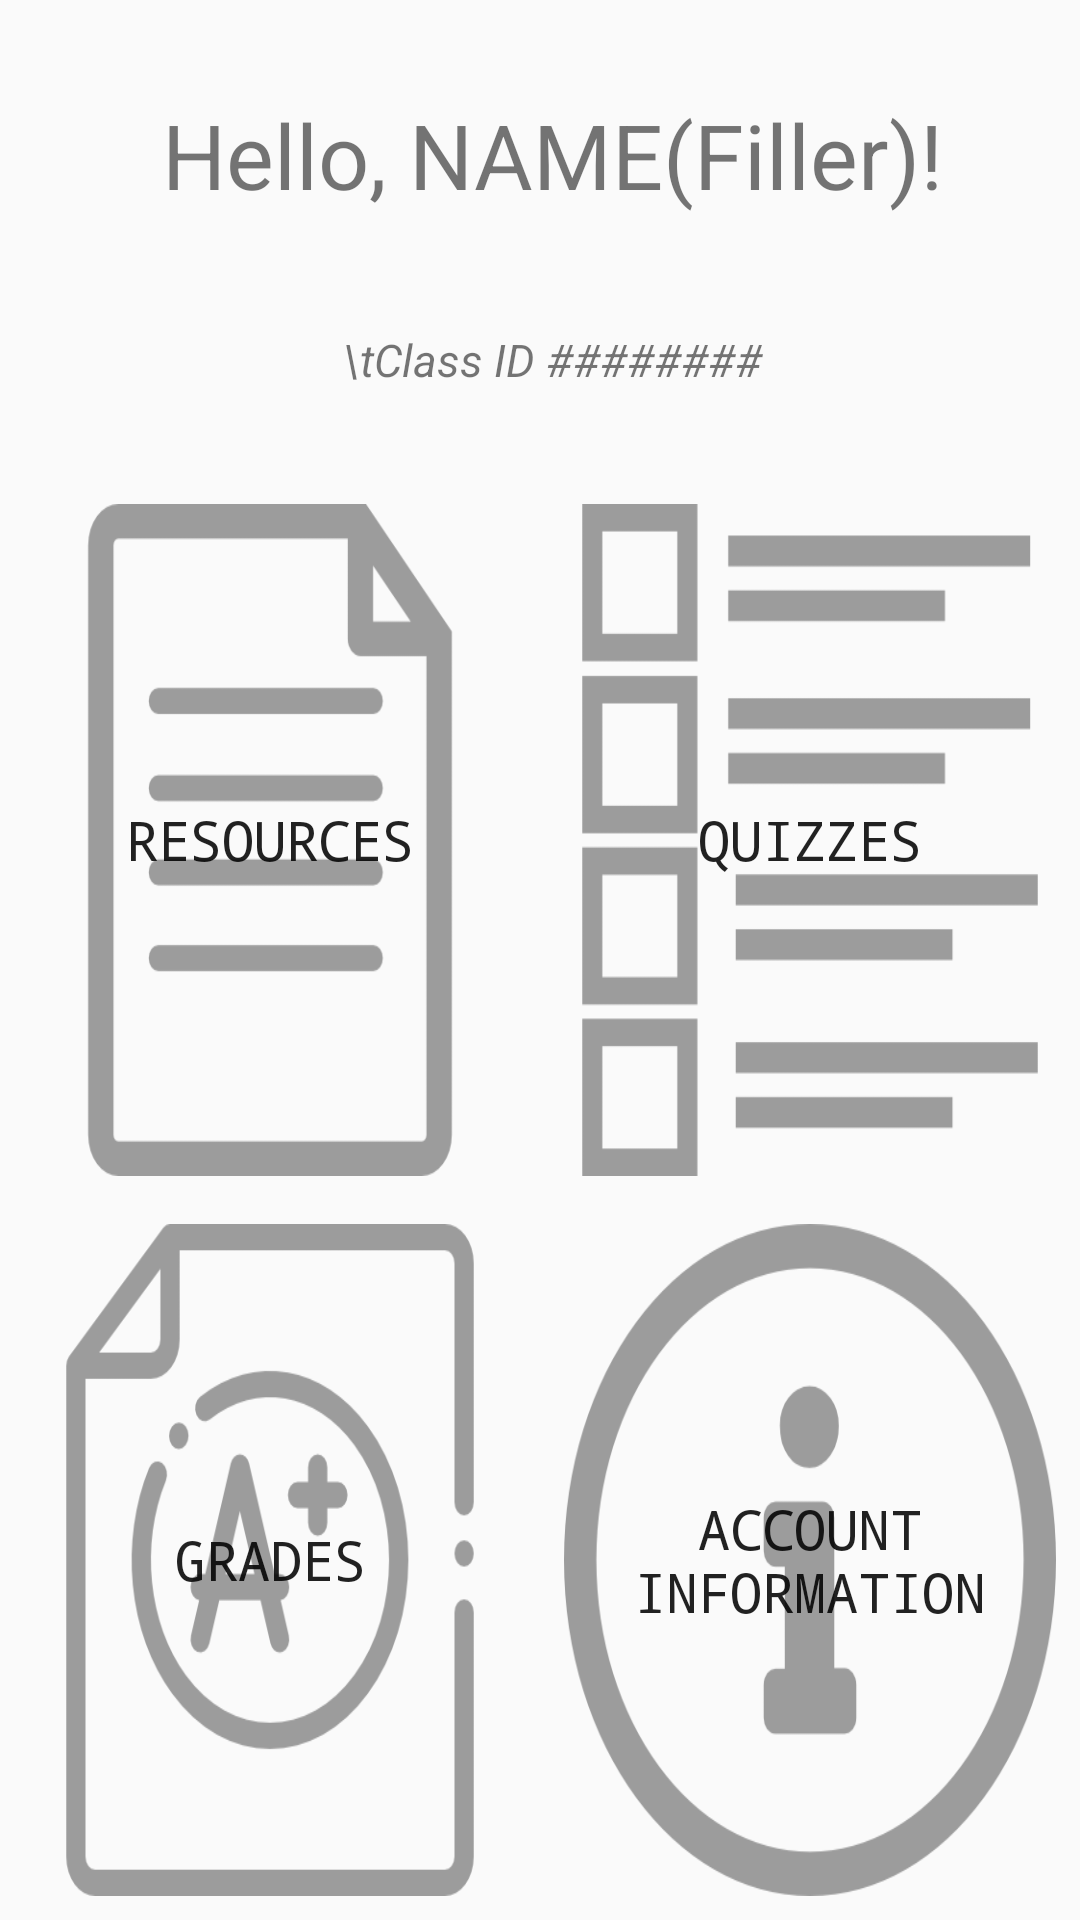

Android layout source for this screen:
<!-- AndroidManifest.xml: application theme AppTheme -->
<!-- res/layout/content_student_menu_activty.xml -->
<?xml version="1.0" encoding="utf-8"?>
<android.support.constraint.ConstraintLayout xmlns:android="http://schemas.android.com/apk/res/android"
    xmlns:app="http://schemas.android.com/apk/res-auto"
    xmlns:tools="http://schemas.android.com/tools"
    android:layout_width="match_parent"
    android:layout_height="match_parent"
    app:layout_behavior="@string/appbar_scrolling_view_behavior"
    tools:context=".StudentMenuActivty"
    tools:showIn="@layout/activity_student_menu_activty">

    <android.support.constraint.Guideline
        android:id="@+id/guideline7"
        android:layout_width="wrap_content"
        android:layout_height="wrap_content"
        android:orientation="horizontal"
        app:layout_constraintGuide_percent="0.25" />

    <android.support.constraint.Guideline
        android:id="@+id/guideline8"
        android:layout_width="wrap_content"
        android:layout_height="wrap_content"
        android:orientation="horizontal"
        app:layout_constraintGuide_percent="0.125" />

    <android.support.constraint.Guideline
        android:id="@+id/guideline9"
        android:layout_width="wrap_content"
        android:layout_height="wrap_content"
        android:orientation="horizontal"
        app:layout_constraintGuide_percent="0.625" />

    <android.support.constraint.Guideline
        android:id="@+id/guideline10"
        android:layout_width="wrap_content"
        android:layout_height="wrap_content"
        android:orientation="vertical"
        app:layout_constraintGuide_percent=".5" />

    <TextView
        android:id="@+id/textView4"
        android:layout_width="0dp"
        android:layout_height="34dp"
        android:layout_marginStart="8dp"
        android:layout_marginLeft="8dp"
        android:gravity="center"
        android:text="\tClass ID ########"
        android:textSize="15sp"
        android:textStyle="italic"
        app:layout_constraintBottom_toTopOf="@+id/guideline7"
        app:layout_constraintEnd_toEndOf="parent"
        app:layout_constraintStart_toStartOf="parent"
        app:layout_constraintTop_toTopOf="@+id/guideline8" />

    <TextView
        android:id="@+id/bGreetingStudent"
        android:layout_width="0dp"
        android:layout_height="wrap_content"
        android:layout_marginStart="8dp"
        android:layout_marginLeft="8dp"
        android:layout_marginTop="8dp"
        android:layout_marginBottom="8dp"
        android:gravity="center"
        android:text="Hello, NAME(Filler)!"
        android:textSize="30sp"
        app:layout_constraintBottom_toTopOf="@+id/textView4"
        app:layout_constraintEnd_toEndOf="parent"
        app:layout_constraintStart_toStartOf="parent"
        app:layout_constraintTop_toTopOf="parent" />

    <Button
        android:id="@+id/bRes2"
        android:layout_width="0dp"
        android:layout_height="0dp"
        android:layout_marginStart="8dp"
        android:layout_marginLeft="8dp"
        android:layout_marginTop="8dp"
        android:layout_marginEnd="8dp"
        android:layout_marginRight="8dp"
        android:layout_marginBottom="8dp"
        android:textSize="18sp"
        android:text="Resources"
        android:background="@drawable/text"
        android:fontFamily="monospace"
        app:layout_constraintBottom_toTopOf="@+id/guideline9"
        app:layout_constraintEnd_toStartOf="@+id/guideline10"
        app:layout_constraintStart_toStartOf="parent"
        app:layout_constraintTop_toTopOf="@+id/guideline7" />

    <Button
        android:id="@+id/bQuizzes2"
        android:layout_width="0dp"
        android:layout_height="0dp"
        android:layout_marginStart="8dp"
        android:layout_marginLeft="8dp"
        android:layout_marginTop="8dp"
        android:layout_marginEnd="8dp"
        android:layout_marginRight="8dp"
        android:textSize="18sp"
        android:layout_marginBottom="8dp"
        android:background="@drawable/testquiz1"
        android:text="Quizzes"
        android:fontFamily="monospace"
        app:layout_constraintBottom_toTopOf="@+id/guideline9"
        app:layout_constraintEnd_toEndOf="parent"
        app:layout_constraintStart_toStartOf="@+id/guideline10"
        app:layout_constraintTop_toTopOf="@+id/guideline7" />

    <Button
        android:id="@+id/bQuizHistory"
        android:layout_width="0dp"
        android:layout_height="0dp"
        android:layout_marginStart="8dp"
        android:layout_marginLeft="8dp"
        android:layout_marginTop="8dp"
        android:layout_marginEnd="8dp"
        android:layout_marginRight="8dp"
        android:layout_marginBottom="8dp"
        android:textSize="18sp"
        android:text="Grades"
        android:background="@drawable/scores"
        android:fontFamily="monospace"
        app:layout_constraintBottom_toBottomOf="parent"
        app:layout_constraintEnd_toStartOf="@+id/guideline10"
        app:layout_constraintStart_toStartOf="parent"
        app:layout_constraintTop_toTopOf="@+id/guideline9" />

    <Button
        android:id="@+id/bAccountInfo2"
        android:layout_width="0dp"
        android:layout_height="0dp"
        android:layout_marginStart="8dp"
        android:layout_marginLeft="8dp"
        android:layout_marginTop="8dp"
        android:layout_marginEnd="8dp"
        android:layout_marginRight="8dp"
        android:layout_marginBottom="8dp"
        android:textSize="18sp"
        android:text="Account Information"
        android:background="@drawable/information"
        android:fontFamily="monospace"
        app:layout_constraintBottom_toBottomOf="parent"
        app:layout_constraintEnd_toEndOf="parent"
        app:layout_constraintStart_toStartOf="@+id/guideline10"
        app:layout_constraintTop_toTopOf="@+id/guideline9" />

</android.support.constraint.ConstraintLayout>
<!-- res/layout/activity_student_menu_activty.xml (included above) -->
<?xml version="1.0" encoding="utf-8"?>
<android.support.design.widget.CoordinatorLayout xmlns:android="http://schemas.android.com/apk/res/android"
    xmlns:app="http://schemas.android.com/apk/res-auto"
    xmlns:tools="http://schemas.android.com/tools"
    android:layout_width="match_parent"
    android:layout_height="match_parent"
    tools:context=".StudentMenuActivty">

    <android.support.design.widget.AppBarLayout
        android:layout_width="match_parent"
        android:layout_height="wrap_content"
        android:theme="@style/AppTheme.AppBarOverlay">

        <android.support.v7.widget.Toolbar
            android:id="@+id/toolbar"
            android:layout_width="match_parent"
            android:layout_height="?attr/actionBarSize"
            android:background="?attr/colorPrimary"
            app:popupTheme="@style/AppTheme.PopupOverlay" />

    </android.support.design.widget.AppBarLayout>

    <include layout="@layout/content_student_menu_activty" />

    <android.support.design.widget.FloatingActionButton
        android:id="@+id/fab"
        android:tint="@android:color/white"
        android:src="@android:drawable/ic_input_add"
        android:layout_width="wrap_content"
        android:layout_height="wrap_content"
        android:layout_gravity="bottom|end"
        android:layout_margin="@dimen/fab_margin"
        app:srcCompat="@android:drawable/ic_dialog_email" />

</android.support.design.widget.CoordinatorLayout>
<!-- resources referenced by this layout -->
<resources>
  <!-- drawable information: png bitmap (drawable, 14645 bytes) -->
  <!-- drawable scores: png bitmap (drawable, 13522 bytes) -->
  <!-- drawable testquiz1: png bitmap (drawable, 2589 bytes) -->
  <!-- drawable text: png bitmap (drawable, 5406 bytes) -->
  <style name="AppTheme.AppBarOverlay" parent="ThemeOverlay.AppCompat.Dark.ActionBar" />
  <style name="AppTheme.PopupOverlay" parent="ThemeOverlay.AppCompat.Light" />
  <style name="AppTheme" parent="Theme.AppCompat.Light.DarkActionBar">
          
          <item name="colorPrimary">@color/colorPrimary</item>
          <item name="colorPrimaryDark">@color/colorPrimaryDark</item>
          <item name="colorAccent">@color/colorAccent</item>
      </style>
  <color name="colorPrimary">#6ddaef</color>
  <color name="colorPrimaryDark">#00574B</color>
  <color name="colorAccent">#de5587</color>
</resources>
